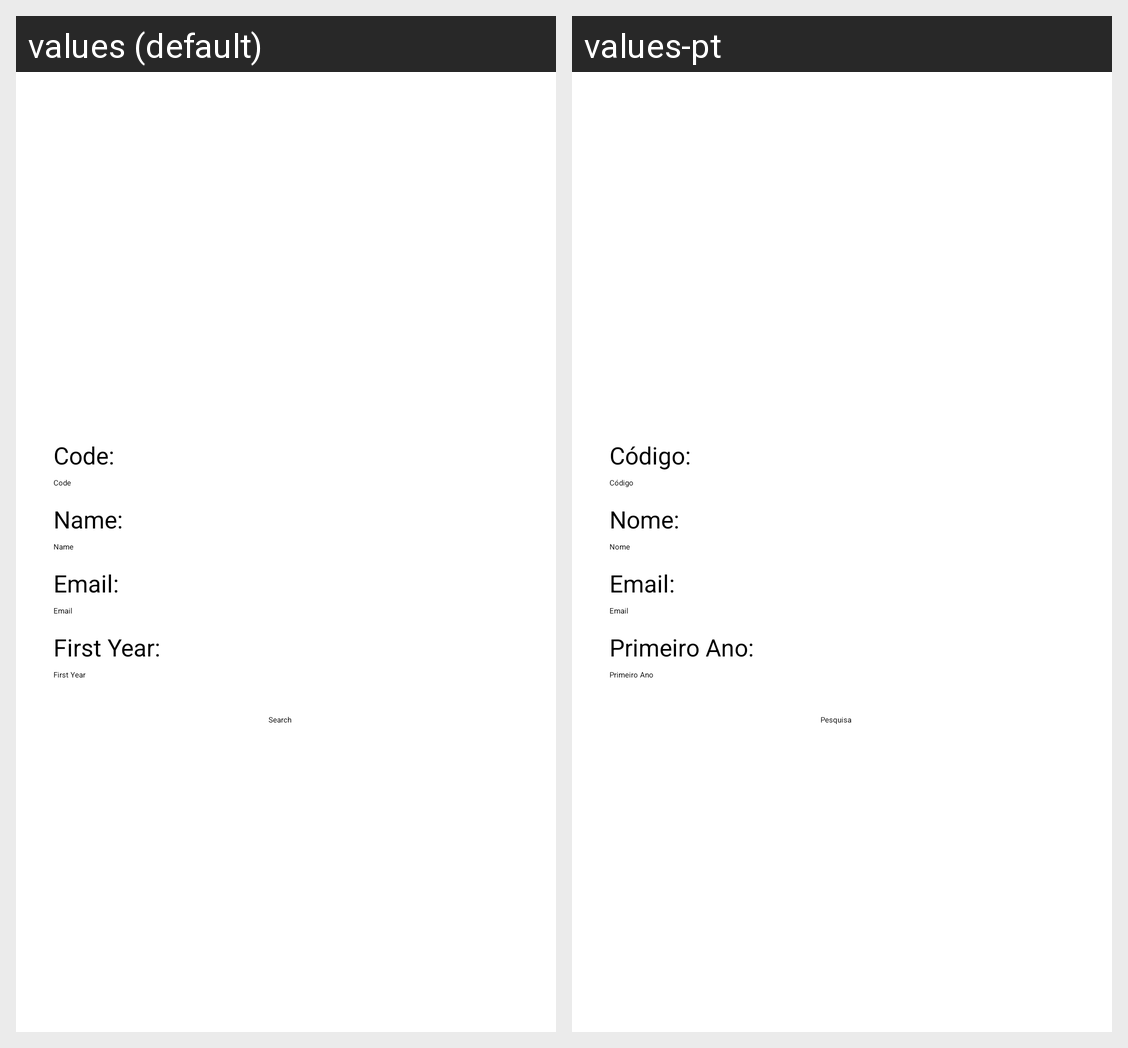

For this localized Android screen grid, give each drawn string resource with its value in every locale shown.
Android screen res/layout/search_form.xml rendered under 2 locales, left to right: values (default), values-pt. Device: Nexus 5 (rendered at 1080×1920; each locale shown at half size, 540×960, under a caption strip naming it); theme Theme.Sigarra.
Strings drawn on this screen, with the default value and each locale's value (text and hints the layout hard-codes, and strings that could not be matched under every locale, appear in the picture but are not listed):

lb_student_code
  values: Code:
  values-pt: Código:

hint_student_code
  values: Code
  values-pt: Código

lb_student_name
  values: Name:
  values-pt: Nome:

hint_student_name
  values: Name
  values-pt: Nome

lb_student_email
  values: Email:
  values-pt: Email:

hint_student_email
  values: Email
  values-pt: Email

lb_student_first_year
  values: First Year:
  values-pt: Primeiro Ano:

hint_student_first_year
  values: First Year
  values-pt: Primeiro Ano

bt_search
  values: Search
  values-pt: Pesquisa
